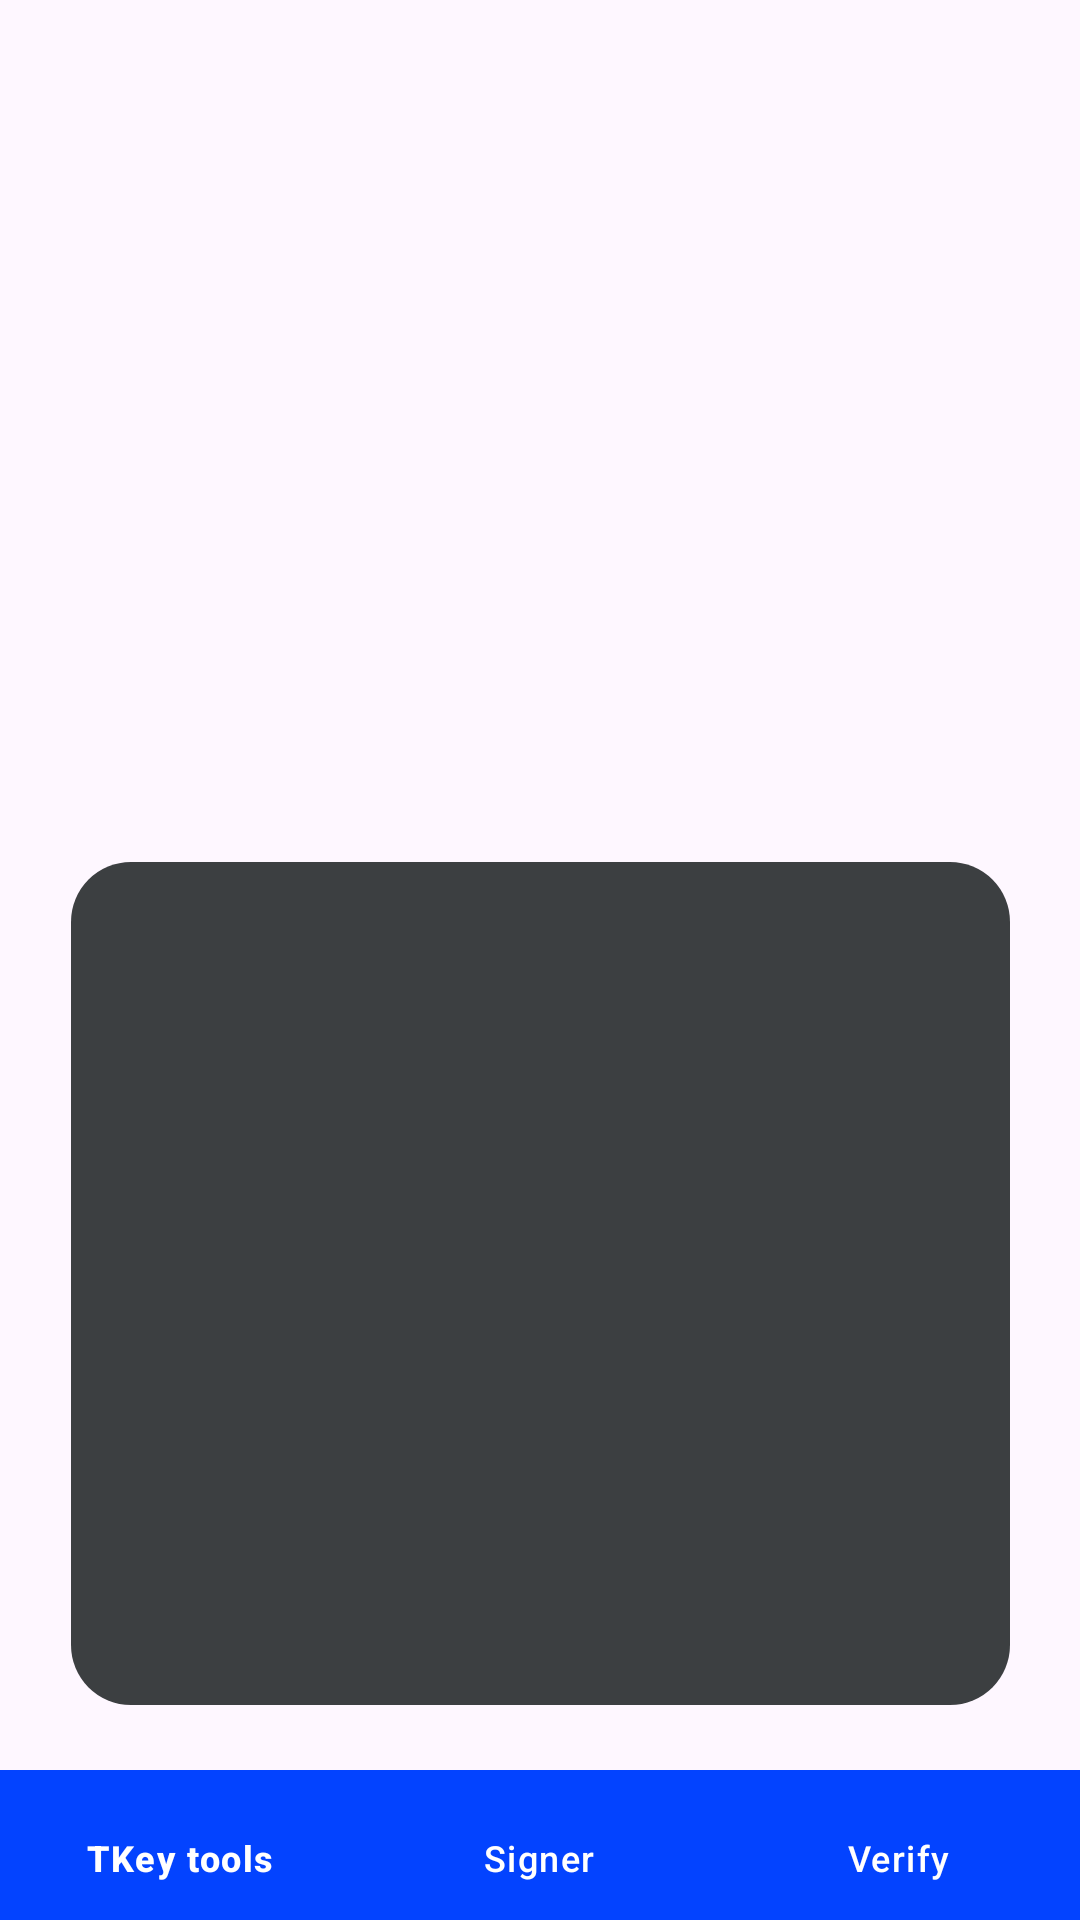

Reconstruct the res/layout file that produces this screen, plus the resources it refers to.
<!-- AndroidManifest.xml: activity theme Theme.Tkey -->
<!-- res/layout/activity_main.xml -->
<?xml version="1.0" encoding="utf-8"?>
<androidx.constraintlayout.widget.ConstraintLayout xmlns:android="http://schemas.android.com/apk/res/android"
    xmlns:app="http://schemas.android.com/apk/res-auto"
    xmlns:tools="http://schemas.android.com/tools"
    android:id="@+id/coordinatorLayout"
    android:layout_width="match_parent"
    android:layout_height="match_parent"
    android:fitsSystemWindows="true"
    tools:context="com.example.tkey.MainActivity">

    <com.google.android.material.appbar.AppBarLayout
        android:id="@+id/appBarLayout"
        android:layout_width="wrap_content"
        android:layout_height="wrap_content"
        android:fitsSystemWindows="true"
        tools:ignore="MissingConstraints">

    </com.google.android.material.appbar.AppBarLayout>

    <ScrollView
        android:layout_width="313dp"
        android:id="@+id/scroll"
        android:layout_height="281dp"
        app:layout_constraintBottom_toBottomOf="parent"
        app:layout_constraintEnd_toEndOf="parent"
        app:layout_constraintStart_toStartOf="parent"
        app:layout_constraintTop_toTopOf="parent"
        app:layout_constraintVertical_bias="0.8"
        android:fillViewport="true">

        <TextView
            android:id="@+id/response_msg"
            android:layout_width="fill_parent"
            android:layout_height="wrap_content"
            android:paddingLeft="10dp"
            android:paddingRight="10dp"
            android:paddingBottom="4dp"
            android:paddingTop="4dp"
            android:background="@drawable/rounded_corners"
            android:scrollbars="vertical"
            android:scrollbarStyle="insideInset"
            android:fadeScrollbars="false"
            android:layout_gravity="bottom"
            />

    </ScrollView>


    <FrameLayout
        android:id="@+id/fragment_container"
        android:layout_width="match_parent"
        android:layout_height="match_parent"
        app:layout_constraintBottom_toTopOf="@id/bottom_navigation"
        app:layout_constraintEnd_toEndOf="parent"
        app:layout_constraintHorizontal_bias="0.0"
        app:layout_constraintStart_toStartOf="parent"
        app:layout_constraintTop_toBottomOf="@id/appBarLayout"
        app:layout_constraintVertical_bias="0.0" />

    <com.google.android.material.bottomnavigation.BottomNavigationView
        android:id="@+id/bottom_navigation"
        android:layout_width="0dp"
        android:layout_height="50dp"
        android:textAlignment="center"
        app:labelVisibilityMode="labeled"
        app:itemHorizontalTranslationEnabled="false"
        app:layout_constraintBottom_toBottomOf="parent"
        app:layout_constraintEnd_toEndOf="parent"
        app:layout_constraintStart_toStartOf="parent"
        app:menu="@menu/bottom_nav_menu"
        app:itemTextColor="@android:color/white"
        android:background="@color/blue"
        app:itemBackground="@color/transparent"
        />


</androidx.constraintlayout.widget.ConstraintLayout>
<!-- resources referenced by this layout -->
<resources>
  <color name="blue">#0343ff</color>
  <color name="transparent">#00000000</color>
  <!-- drawable rounded_corners (drawable) -->
  <shape xmlns:android="http://schemas.android.com/apk/res/android">
      <solid android:color="@color/gray" />
      <corners android:radius="20dp" />
  </shape>
  <style name="Theme.Tkey" parent="Base.Theme.Tkey" />
  <color name="gray">#3c3f41</color>
  <style name="Base.Theme.Tkey" parent="Theme.Material3.DayNight.NoActionBar">
          
          
      </style>
</resources>
